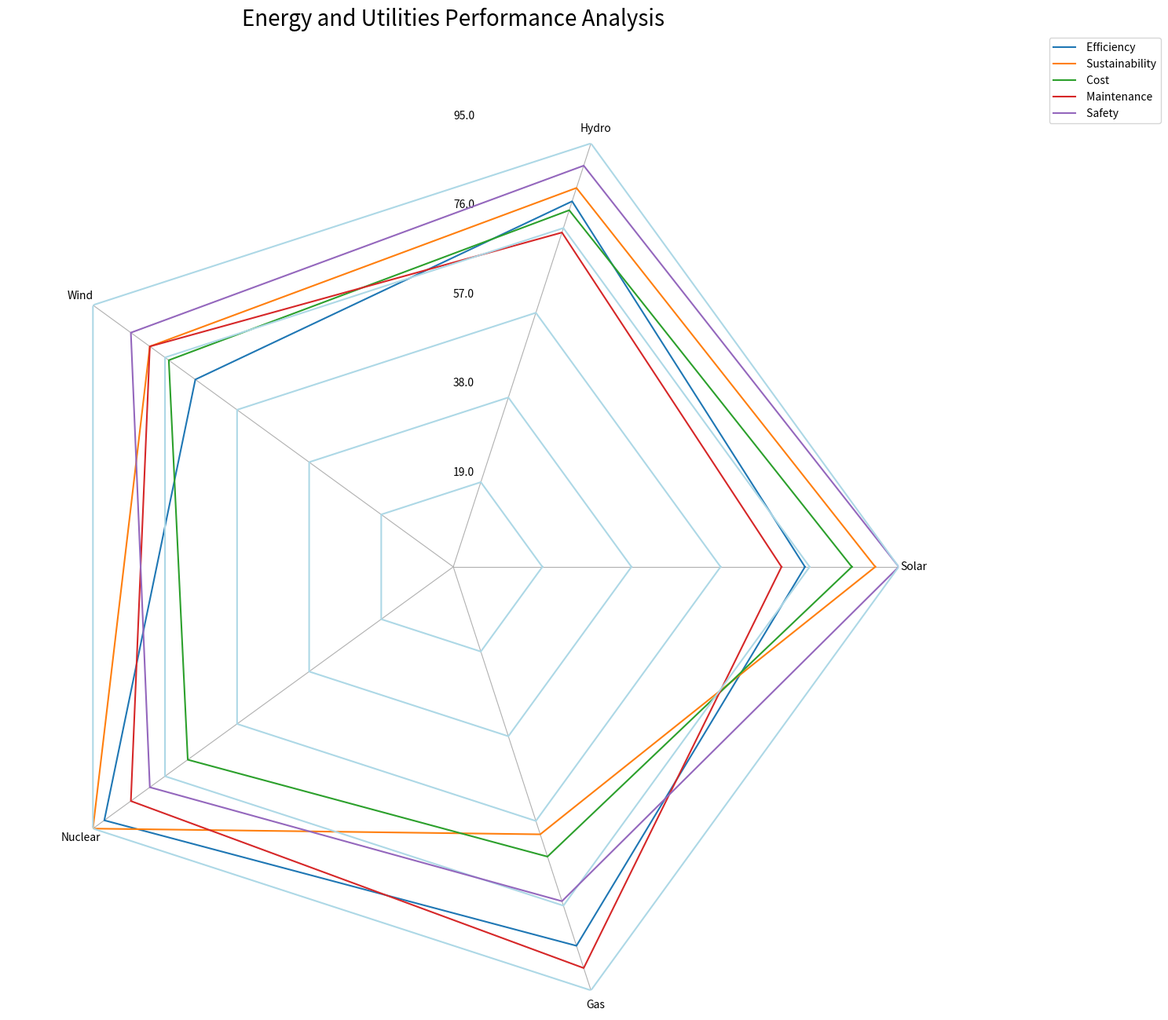

The script that saved this image: (Note: this script raises an exception after producing the figure.)
import matplotlib.pyplot as plt
import numpy as np

# Given data
data = "Energy Source,Solar,Hydro,Wind,Nuclear,Gas/n Efficiency,75,82,68,92,85/n Sustainability,90,85,80,95,60/n Cost,85,80,75,70,65/n Maintenance,70,75,80,85,90/n Safety,95,90,85,80,75"
data = data.replace("/n", "\n").split("\n")

# Separate labels from data
data_labels, full_data = data[0].split(",")[1:], [list(map(int, row.split(",")[1:])) for row in data[1:]]
line_labels = [row.split(",")[0] for row in data[1:]]

# Create a circular plot
fig = plt.figure(figsize=(15,15))
ax = fig.add_subplot(polar=True)

# Generate the angles for the plot
angles = np.linspace(0, 2 * np.pi, len(data_labels) + 1, endpoint=True)

# Iterate over each of the line data
for i, row in enumerate(full_data):
    values = np.array(row)
    # Append first value to the end
    values = np.append(values, values[0])
    # Plot each individual line
    ax.plot(angles, values, label=line_labels[i])
    # Generate and plot radius vectors
    radius = np.full_like(angles, (i+1) * np.amax(np.array(full_data)) / len(full_data))
    ax.plot(angles, radius, color='lightblue')
    

# Set the grid labels
ax.set_thetagrids(angles[:-1] * 180/np.pi, data_labels)

# Adjust radial limits
ax.set_ylim(0, max([max(row) for row in full_data]))
max_value = np.amax(np.array(full_data))
step_size = max_value / len(full_data)
ax.set_rgrids([step_size * i for i in range(1, len(full_data) + 1)], labels=[f'{step_size * i}' for i in range(1, len(full_data) + 1)], angle=90)

# Generate legend
handles, labels = ax.get_legend_handles_labels()
ax.legend(handles, line_labels, loc="upper right", bbox_to_anchor=(1.3, 1.1))

# Remove circular gridlines and background
ax.yaxis.grid(False)
ax.spines['polar'].set_visible(False)

# Set chart title
plt.title('Energy and Utilities Performance Analysis', size=20, color='black', y=1.1)

# Save the figure
plt.tight_layout()
plt.savefig("/cpfs01/user/yehancheng/workspace/datasets/SimChartV2/demo/radar_polygon/png/35_2023122292141.png")

# Clear the figure
plt.clf()
